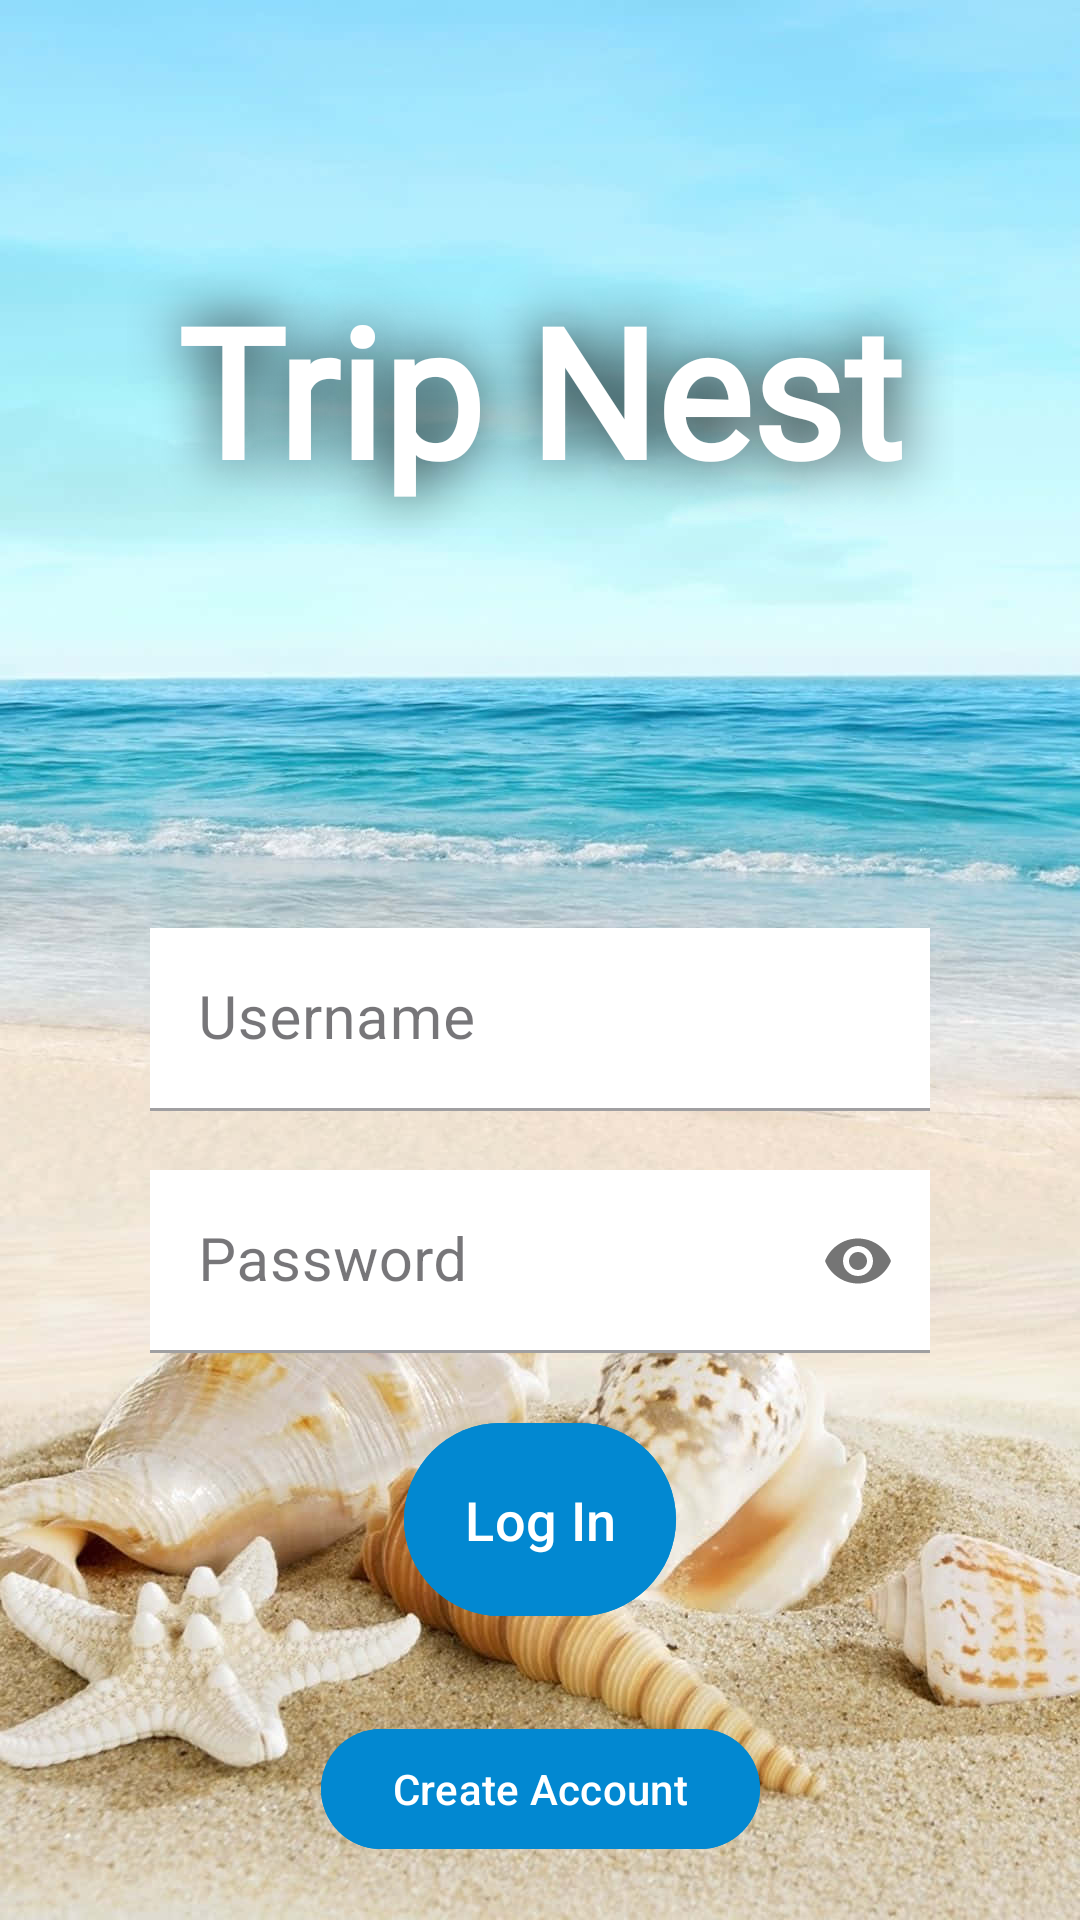

Android layout source for this screen:
<!-- AndroidManifest.xml: activity theme Theme.Material3.DayNight.NoActionBar -->
<!-- res/layout/activity_main.xml -->
<?xml version="1.0" encoding="utf-8"?>
<androidx.constraintlayout.widget.ConstraintLayout xmlns:android="http://schemas.android.com/apk/res/android"
    xmlns:app="http://schemas.android.com/apk/res-auto"
    xmlns:tools="http://schemas.android.com/tools"
    android:id="@+id/main"
    android:layout_width="match_parent"
    android:layout_height="match_parent"
    tools:context=".UI.MainActivity">

    <TextView
        android:id="@+id/welcome_text"
        android:layout_width="wrap_content"
        android:layout_height="wrap_content"
        android:elevation="5dp"
        android:fontFamily="@font/agbalumo"
        android:padding="20dp"
        android:layout_marginTop="50dp"
        android:text="@string/vacation_planner"
        android:textAlignment="center"
        android:textColor="@color/white"
        android:shadowColor="@color/black"
        android:shadowRadius="50"
        android:textSize="60sp"
        android:textStyle="bold"
        app:layout_constraintBottom_toTopOf="@id/username_input"
        app:layout_constraintEnd_toEndOf="parent"
        app:layout_constraintStart_toStartOf="parent"
        app:layout_constraintTop_toTopOf="parent" />

    <com.google.android.material.textfield.TextInputLayout
        android:id="@+id/username_input"
        style="@style/Widget.MaterialComponents.TextInputLayout.FilledBox"
        android:layout_width="match_parent"
        android:layout_height="wrap_content"
        android:layout_marginStart="50dp"
        android:layout_marginEnd="50dp"
        android:layout_marginTop="100dp"
        android:hint="@string/username"
        app:layout_constraintTop_toBottomOf="@id/welcome_text"
        app:layout_constraintBottom_toTopOf="@id/password_input"
        app:layout_constraintStart_toStartOf="parent"
        app:layout_constraintEnd_toEndOf="parent">

        <com.google.android.material.textfield.TextInputEditText
            android:id="@+id/username_input_edit"
            android:layout_width="match_parent"
            android:layout_height="wrap_content"
            android:background="@color/white"
            android:inputType="text"
            android:maxLength="30"
            android:textSize="20sp" />

    </com.google.android.material.textfield.TextInputLayout>

    <com.google.android.material.textfield.TextInputLayout
        android:id="@+id/password_input"
        style="@style/Widget.MaterialComponents.TextInputLayout.FilledBox"
        android:layout_width="match_parent"
        android:layout_height="wrap_content"
        android:layout_marginStart="50dp"
        android:layout_marginEnd="50dp"
        android:hint="@string/password"
        app:passwordToggleEnabled="true"
        app:layout_constraintTop_toBottomOf="@id/username_input"
        app:layout_constraintBottom_toTopOf="@id/login_error_text"
        app:layout_constraintStart_toStartOf="parent"
        app:layout_constraintEnd_toEndOf="parent">

        <com.google.android.material.textfield.TextInputEditText
            android:id="@+id/password_input_edit"
            android:layout_width="match_parent"
            android:layout_height="wrap_content"
            android:background="@color/white"
            android:textSize="20sp"
            android:inputType="textPassword"
            android:maxLength="30" />

    </com.google.android.material.textfield.TextInputLayout>

    <TextView
        android:id="@+id/login_error_text"
        android:layout_width="match_parent"
        android:layout_height="wrap_content"
        android:layout_marginStart="50dp"
        android:layout_marginEnd="50dp"
        android:padding="10dp"
        android:text="@string/username_password_incorrect"
        android:textAlignment="center"
        android:textColor="@color/white"
        android:background="@color/red"
        android:visibility="gone"
        app:layout_constraintTop_toBottomOf="@id/password_input"
        app:layout_constraintBottom_toTopOf="@id/login_button"
        app:layout_constraintStart_toStartOf="parent"
        app:layout_constraintEnd_toEndOf="parent" />


    <Button
        android:id="@+id/login_button"
        android:layout_width="wrap_content"
        android:layout_height="wrap_content"
        android:text="@string/log_in"
        android:textSize="18sp"
        android:padding="20dp"
        android:backgroundTint="@color/dark_blue"
        android:elevation="5dp"
        app:layout_constraintTop_toBottomOf="@id/login_error_text"
        app:layout_constraintBottom_toTopOf="@id/create_account_button"
        app:layout_constraintStart_toStartOf="parent"
        app:layout_constraintEnd_toEndOf="parent" />

    <Button
        android:id="@+id/create_account_button"
        android:layout_width="wrap_content"
        android:layout_height="wrap_content"
        android:text="@string/create_account"
        android:textSize="14sp"
        android:backgroundTint="@color/dark_blue"
        android:layout_marginTop="10dp"
        app:layout_constraintTop_toBottomOf="@id/login_button"
        app:layout_constraintBottom_toBottomOf="parent"
        app:layout_constraintStart_toStartOf="parent"
        app:layout_constraintEnd_toEndOf="parent" />

    <ImageView
        android:id="@+id/background"
        android:layout_width="0dp"
        android:layout_height="0dp"
        android:contentDescription="@string/background_img_description"
        android:src="@drawable/palm_beach_background"
        android:scaleType="centerCrop"
        android:elevation="-1dp"
        app:layout_constraintBottom_toBottomOf="parent"
        app:layout_constraintEnd_toEndOf="parent"
        app:layout_constraintStart_toStartOf="parent"
        app:layout_constraintTop_toTopOf="parent" />

</androidx.constraintlayout.widget.ConstraintLayout>
<!-- resources referenced by this layout -->
<resources>
  <color name="black">#FF000000</color>
  <color name="dark_blue">#0288D1</color>
  <color name="red">#B71C1C</color>
  <color name="white">#FFFFFFFF</color>
  <!-- drawable palm_beach_background: jpg bitmap (drawable, 119503 bytes) -->
  <string name="background_img_description">seashells on the sand</string>
  <string name="create_account">Create Account</string>
  <string name="log_in">Log In</string>
  <string name="password">Password</string>
  <string name="username">Username</string>
  <string name="username_password_incorrect">Username/Password incorrect!</string>
  <string name="vacation_planner">Trip Nest</string>
</resources>
